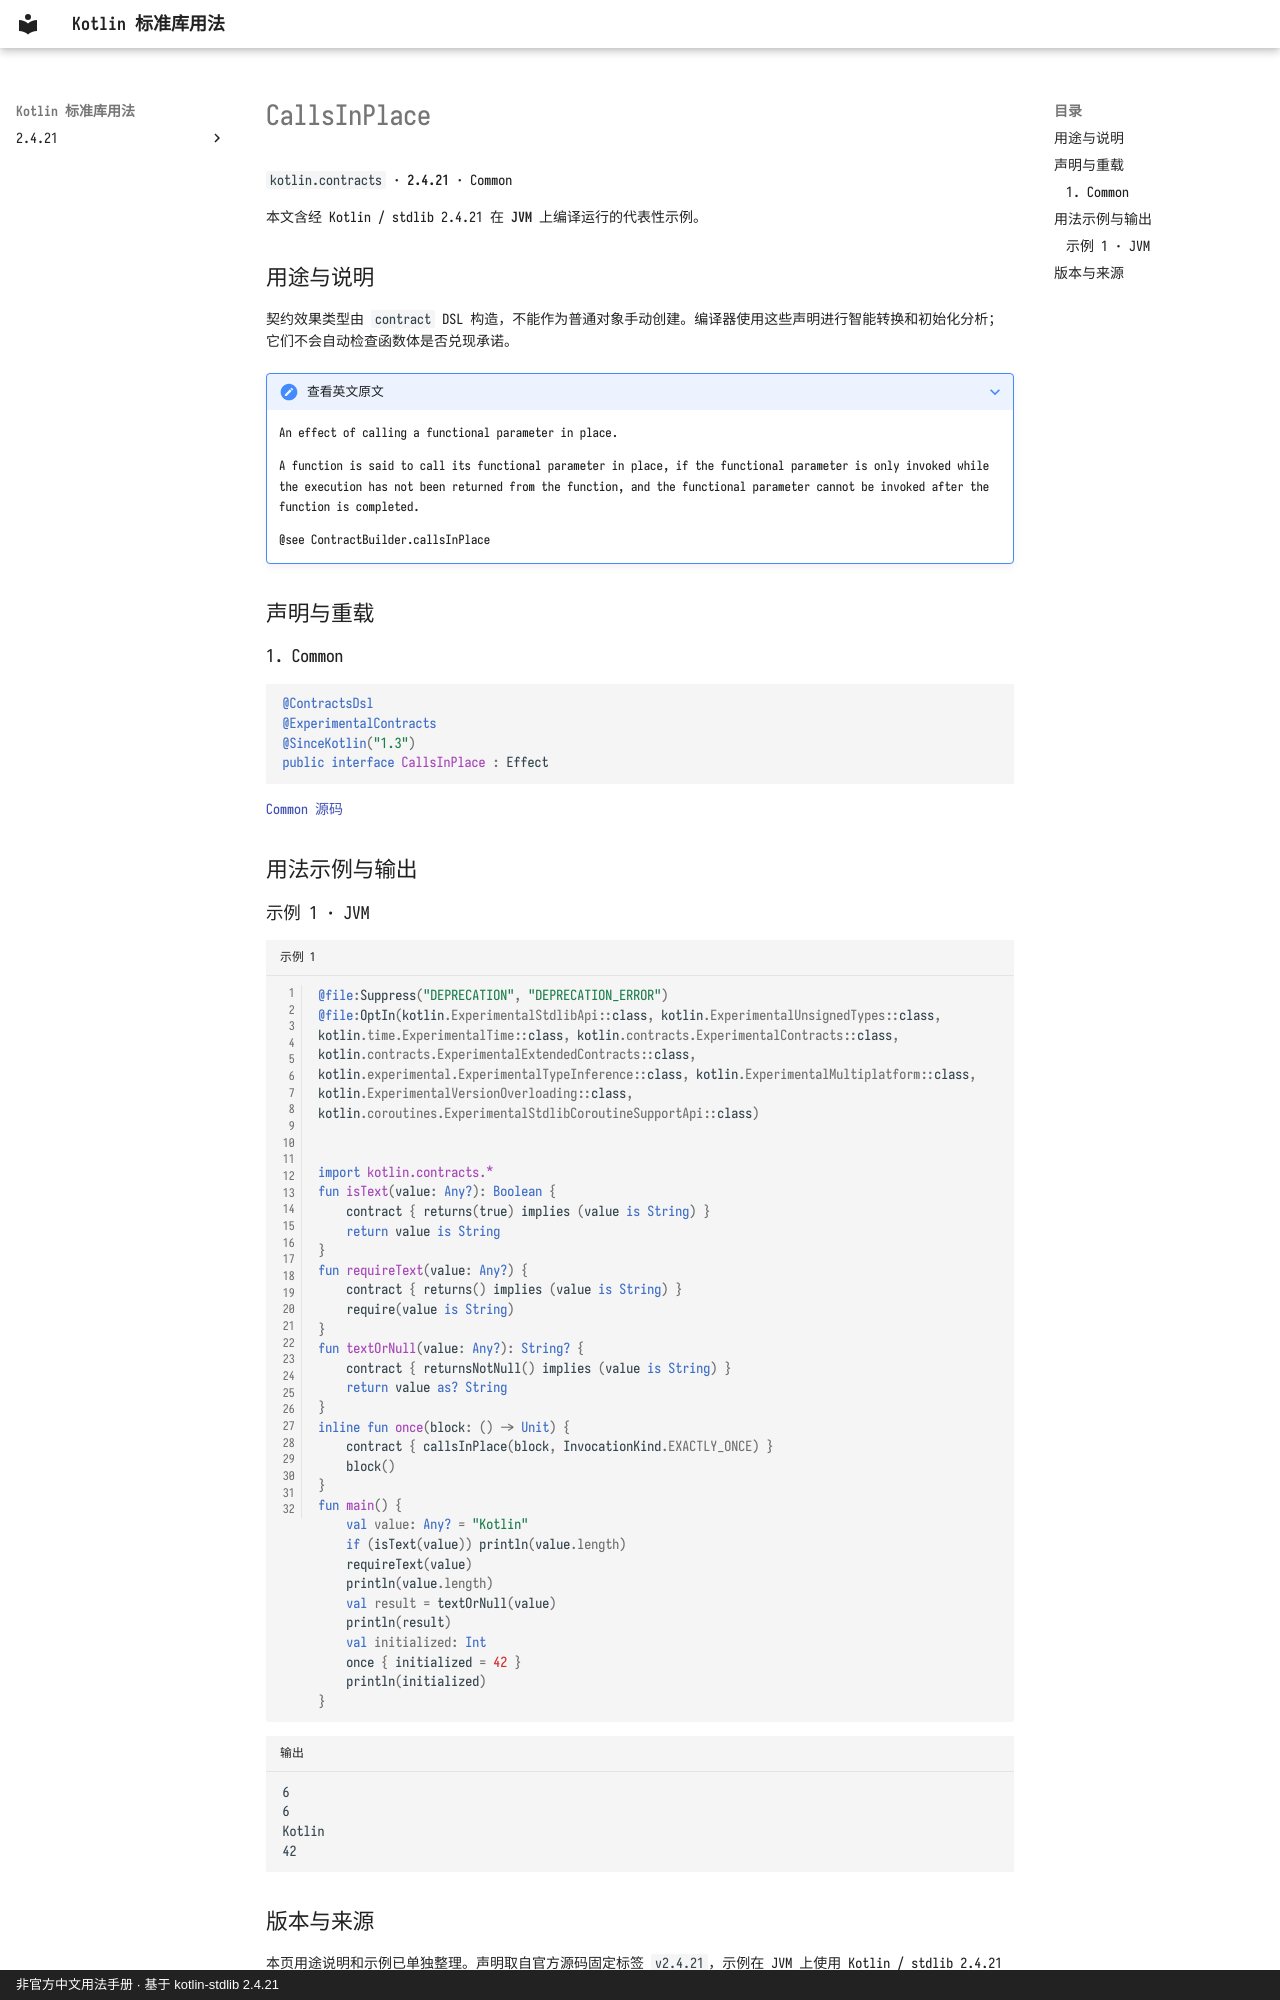

repository: oooooooko/kotlin-stdlib-docs · page: zh/api/kotlin.contracts/callsinplace--cc0c46af/index.html · generator: mkdocs · copyright: 非官方中文用法手册 · 基于 kotlin-stdlib 2.4.21

# CallsInPlace

`kotlin.contracts` · **2.4.21** · Common

本文含经 Kotlin / stdlib 2.4.21 在 **JVM** 上编译运行的代表性示例。

## 用途与说明

契约效果类型由 `contract` DSL 构造，不能作为普通对象手动创建。编译器使用这些声明进行智能转换和初始化分析；它们不会自动检查函数体是否兑现承诺。

??? note "查看英文原文"

    An effect of calling a functional parameter in place.
    
    A function is said to call its functional parameter in place, if the functional parameter is only invoked
    while the execution has not been returned from the function, and the functional parameter cannot be
    invoked after the function is completed.
    
    @see ContractBuilder.callsInPlace

## 声明与重载

### 1. Common

```kotlin
@ContractsDsl
@ExperimentalContracts
@SinceKotlin("1.3")
public interface CallsInPlace : Effect
```

[Common 源码](https://github.com/JetBrains/kotlin/blob/v2.4.21/libraries/stdlib/src/kotlin/contracts/Effect.kt#L83)

## 用法示例与输出

### 示例 1 · JVM

```kotlin title="示例 1" linenums="1"
@file:Suppress("DEPRECATION", "DEPRECATION_ERROR")
@file:OptIn(kotlin.ExperimentalStdlibApi::class, kotlin.ExperimentalUnsignedTypes::class, kotlin.time.ExperimentalTime::class, kotlin.contracts.ExperimentalContracts::class, kotlin.contracts.ExperimentalExtendedContracts::class, kotlin.experimental.ExperimentalTypeInference::class, kotlin.ExperimentalMultiplatform::class, kotlin.ExperimentalVersionOverloading::class, kotlin.coroutines.ExperimentalStdlibCoroutineSupportApi::class)


import kotlin.contracts.*
fun isText(value: Any?): Boolean {
    contract { returns(true) implies (value is String) }
    return value is String
}
fun requireText(value: Any?) {
    contract { returns() implies (value is String) }
    require(value is String)
}
fun textOrNull(value: Any?): String? {
    contract { returnsNotNull() implies (value is String) }
    return value as? String
}
inline fun once(block: () -> Unit) {
    contract { callsInPlace(block, InvocationKind.EXACTLY_ONCE) }
    block()
}
fun main() {
    val value: Any? = "Kotlin"
    if (isText(value)) println(value.length)
    requireText(value)
    println(value.length)
    val result = textOrNull(value)
    println(result)
    val initialized: Int
    once { initialized = 42 }
    println(initialized)
}
```

```text title="输出"
6
6
Kotlin
42
```
